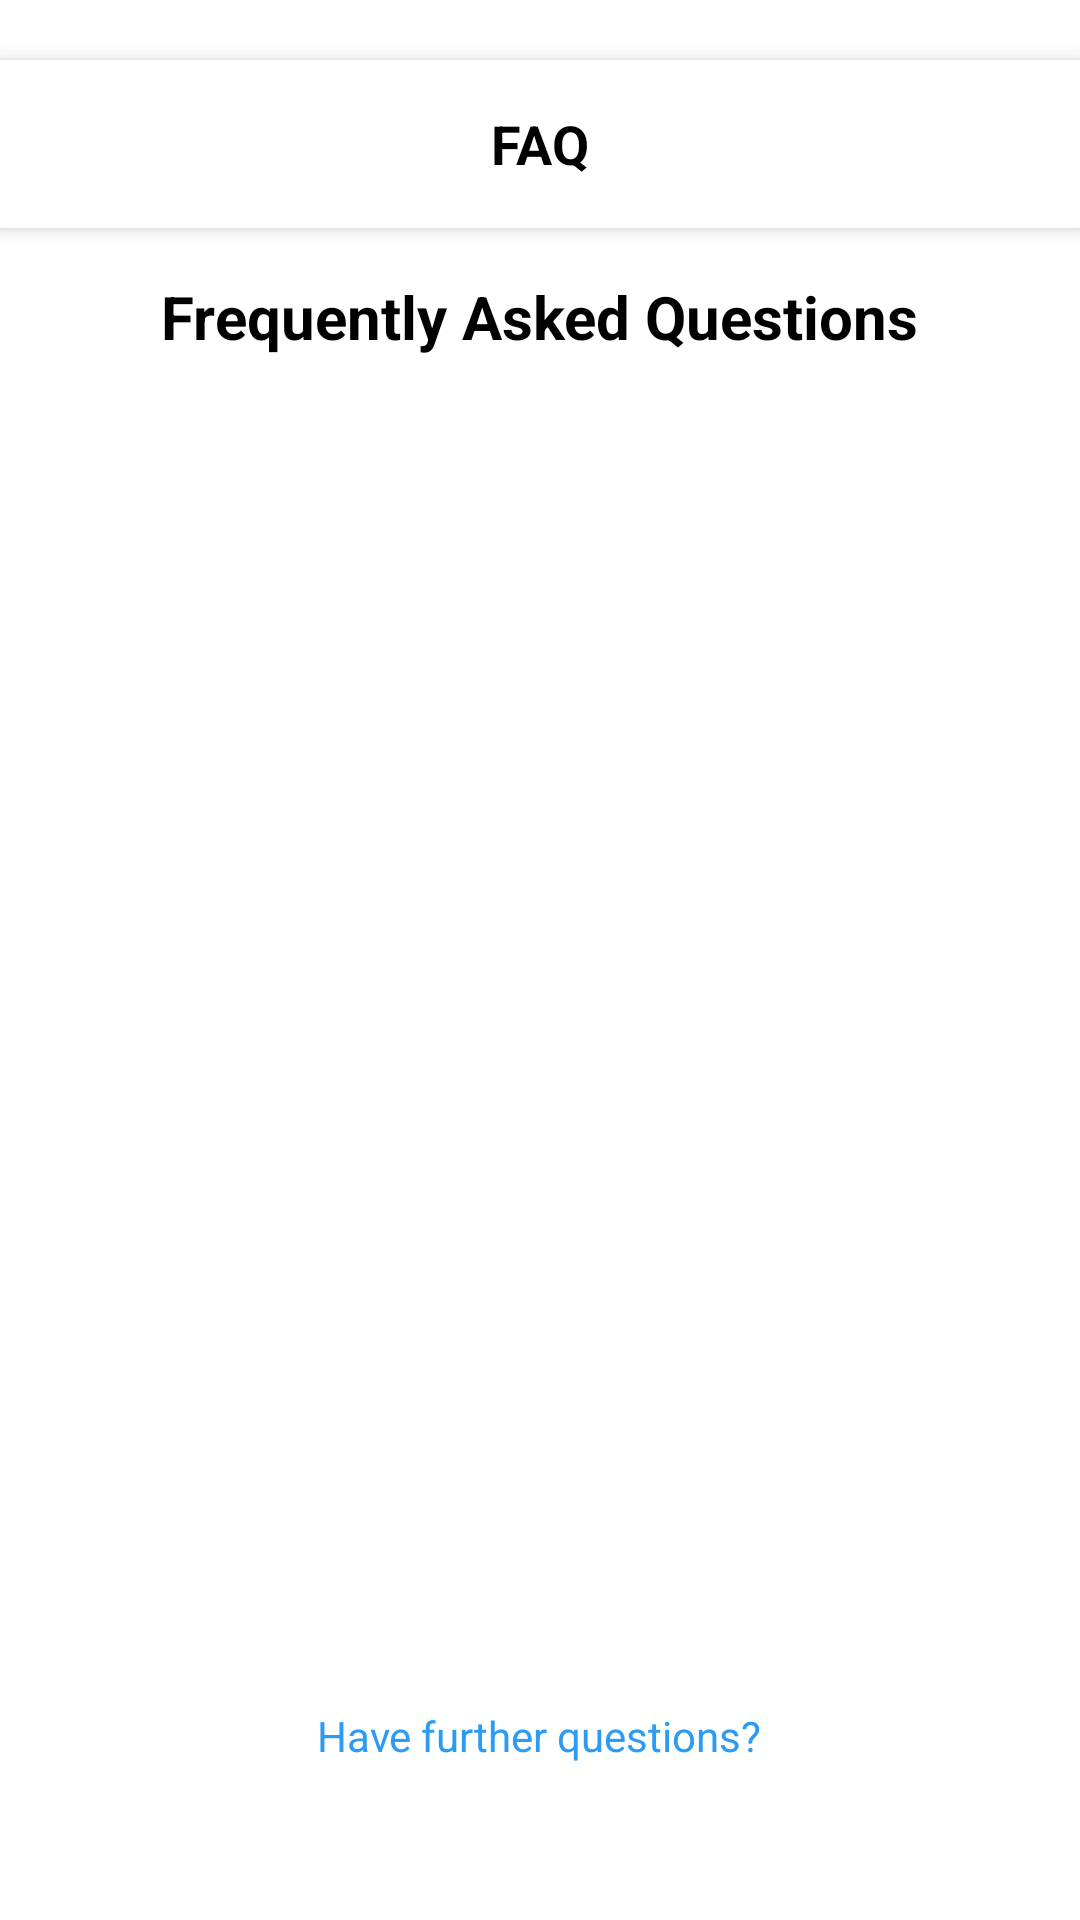

This screen was rendered from an Android layout file. Write that file and the resources it references.
<!-- AndroidManifest.xml: application theme Base.Theme.Bideshibazar -->
<!-- res/layout/activity_faqactivity.xml -->
<?xml version="1.0" encoding="utf-8"?>
<LinearLayout xmlns:android="http://schemas.android.com/apk/res/android"
    android:orientation="vertical"
    android:background="#FFFFFF"
    android:layout_width="match_parent"
    android:layout_height="match_parent">

    
    <RelativeLayout
        android:layout_width="match_parent"
        android:layout_height="56dp"
        android:background="#FFFFFF"
        android:elevation="4dp"
        android:paddingStart="16dp"
        android:layout_marginTop="20dp"
        android:paddingEnd="16dp"
        android:gravity="center_vertical">

        <ImageView
            android:id="@+id/backIcon"
            android:layout_width="24dp"
            android:layout_height="24dp"
            android:src="@drawable/ic_arrow_left"
            android:layout_centerVertical="true" />

        <TextView
            android:id="@+id/titleText"
            android:layout_width="wrap_content"
            android:layout_height="wrap_content"
            android:layout_centerInParent="true"
            android:text="FAQ"
            android:textSize="18sp"
            android:textStyle="bold"
            android:textColor="#000000"/>
    </RelativeLayout>

    
    <TextView
        android:id="@+id/faqTitle"
        android:layout_width="wrap_content"
        android:layout_height="wrap_content"
        android:text="Frequently Asked Questions"
        android:textSize="20sp"
        android:textStyle="bold"
        android:textColor="#000000"
        android:layout_margin="16dp"
        android:layout_gravity="center_horizontal"
        android:paddingBottom="8dp"/>

    <ExpandableListView
        android:id="@+id/faqListView"
        android:layout_width="match_parent"
        android:layout_height="0dp"
        android:layout_weight="1"
        android:divider="@android:color/darker_gray"
        android:dividerHeight="0.5dp"
        android:indicatorLeft="10dp"
        android:childIndicatorLeft="20dp"/>

    <TextView
        android:id="@+id/furtherQuestionsId"
        android:layout_width="wrap_content"
        android:layout_height="wrap_content"
        android:text="Have further questions?"
        android:textColor="#2C9BF4"
        android:textSize="14sp"
        android:layout_marginBottom="40dp"
        android:layout_gravity="center_horizontal"
        android:padding="12dp"/>

</LinearLayout>
<!-- resources referenced by this layout -->
<resources>
  <style name="Base.Theme.Bideshibazar" parent="Theme.AppCompat.Light.NoActionBar">
  
          <item name="colorPrimary">@color/colorPrimary</item>
          <item name="colorPrimaryVariant">@color/colorPrimaryVariant</item>
          <item name="colorOnPrimary">@color/colorOnPrimary</item>
  
          <item name="colorSecondary">@color/colorSecondary</item>
          <item name="colorSecondaryVariant">@color/colorSecondaryVariant</item>
          <item name="colorOnSecondary">@color/colorOnSecondary</item>
  
          <item name="color">@color/colorBackground</item>
          <item name="colorOnBackground">@color/colorOnBackground</item>
  
          <item name="colorSurface">@color/colorSurface</item>
          <item name="colorOnSurface">@color/colorOnSurface</item>
  
          <item name="colorError">@color/colorError</item>
          <item name="colorOnError">@color/colorOnError</item>
  
          
          <item name="android:statusBarColor" tools:targetApi="l">@android:color/transparent</item>
          <item name="android:navigationBarColor">@color/colorBackground</item>
          <item name="android:windowLightStatusBar">true</item>
      </style>
  <color name="colorPrimary">#2196F3</color>
  <color name="colorPrimaryVariant">#1976D2</color>
  <color name="colorOnPrimary">#FFFFFF</color>
  <color name="colorSecondary">#FF9800</color>
  <color name="colorSecondaryVariant">#F57C00</color>
  <color name="colorOnSecondary">#000000</color>
  <color name="colorBackground">#FFFFFF</color>
  <color name="colorOnBackground">#000000</color>
  <color name="colorSurface">#FFFFFF</color>
  <color name="colorOnSurface">#000000</color>
  <color name="colorError">#B00020</color>
  <color name="colorOnError">#FFFFFF</color>
</resources>
